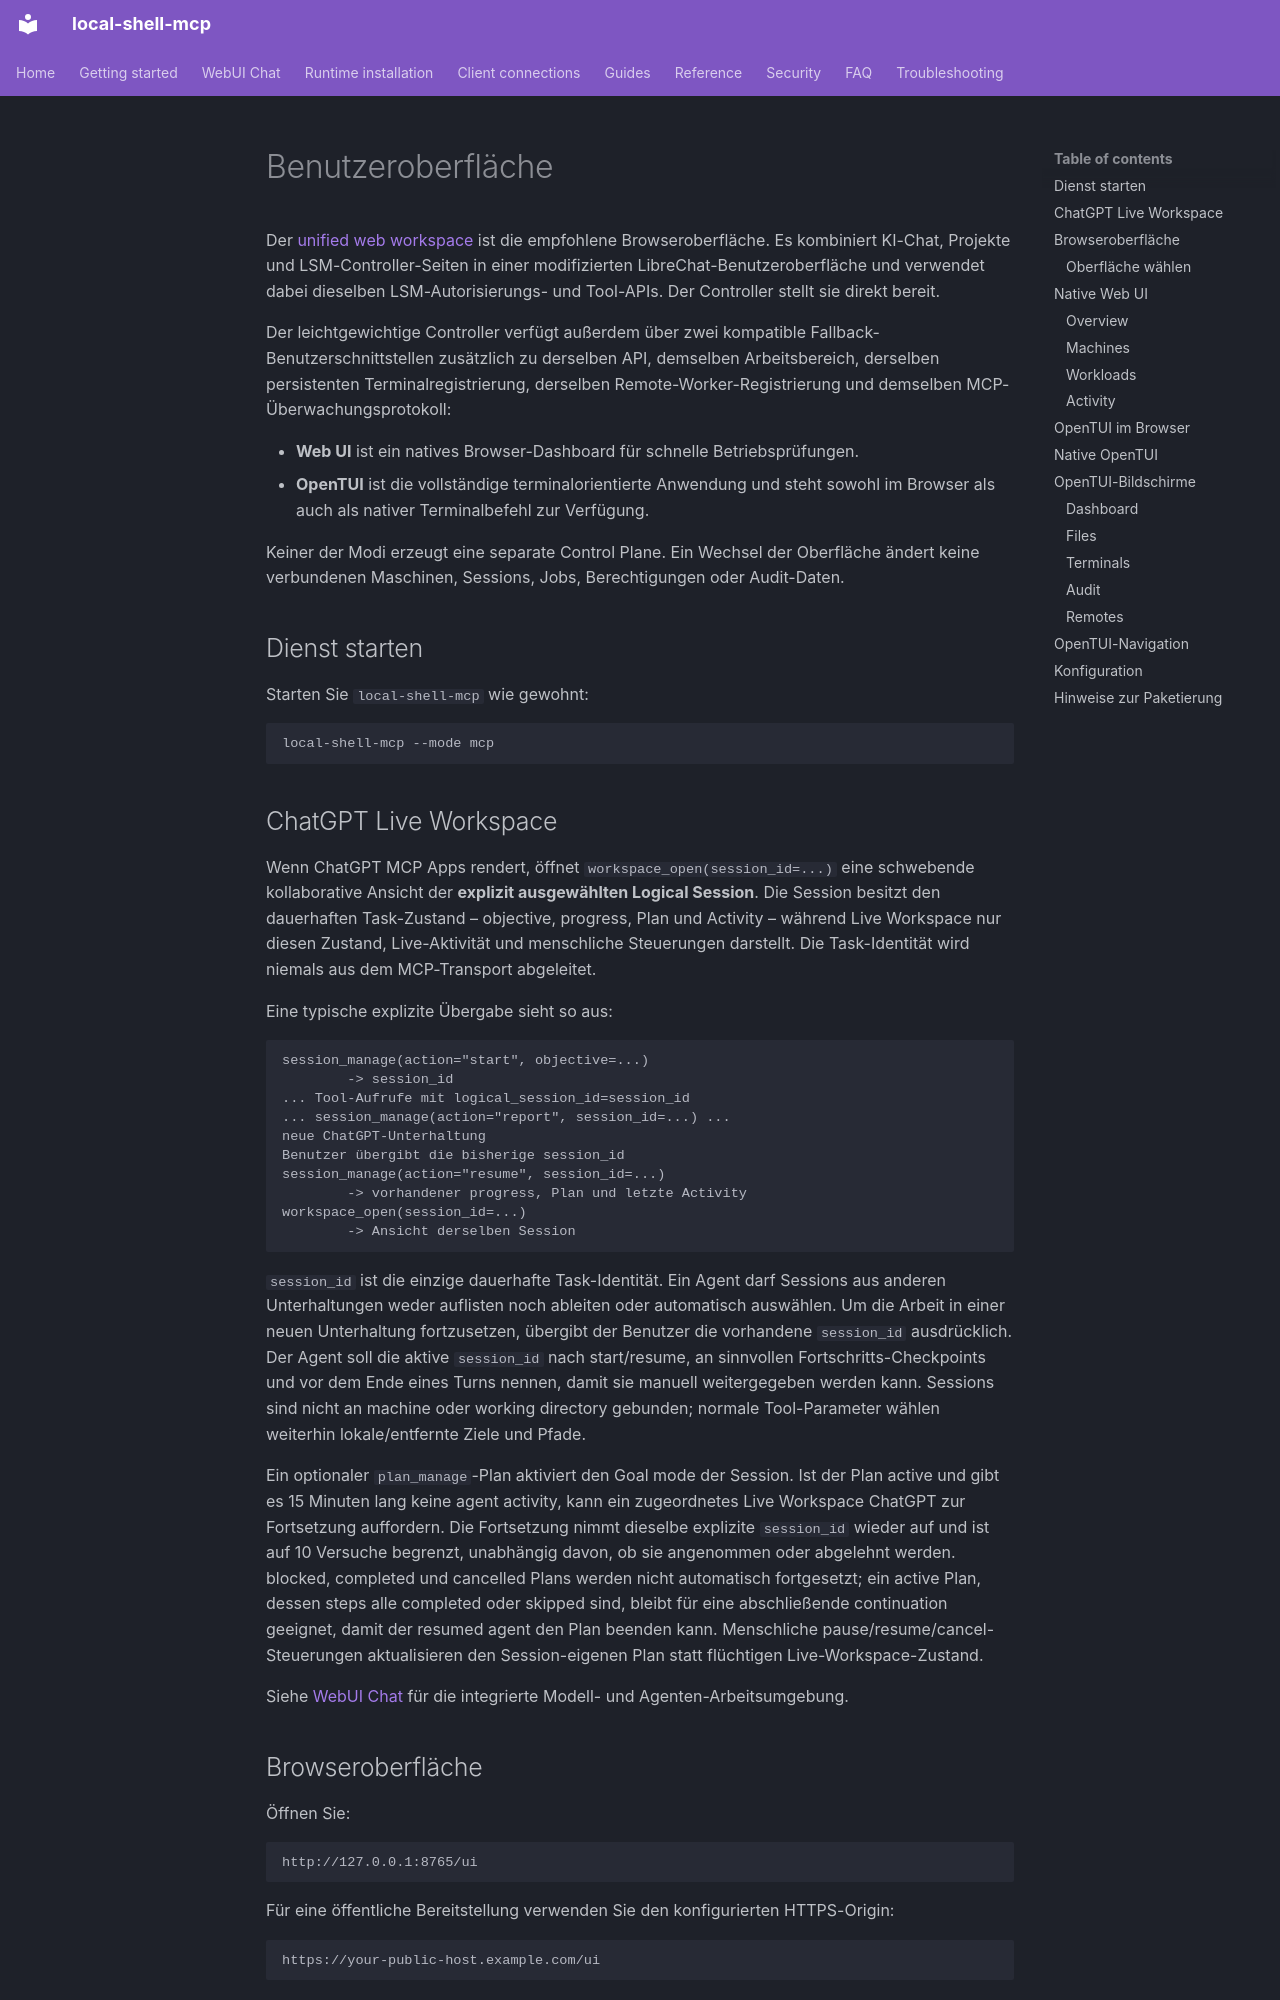

repository: fwerkor/local-shell-mcp · page: guides/human-interface.de/index.html · generator: mkdocs

<!-- i18n-source-sha256: cf3a4edc159991c86aa5186d0a37bb8bcfaa59dda6f2f3c7da9070eb8bd8da51 -->
# Benutzeroberfläche

Der [unified web workspace](../getting-started/web-workspace.md) ist die empfohlene Browseroberfläche. Es kombiniert KI-Chat, Projekte und LSM-Controller-Seiten in einer modifizierten LibreChat-Benutzeroberfläche und verwendet dabei dieselben LSM-Autorisierungs- und Tool-APIs. Der Controller stellt sie direkt bereit.

Der leichtgewichtige Controller verfügt außerdem über zwei kompatible Fallback-Benutzerschnittstellen zusätzlich zu derselben API, demselben Arbeitsbereich, derselben persistenten Terminalregistrierung, derselben Remote-Worker-Registrierung und demselben MCP-Überwachungsprotokoll:

- **Web UI** ist ein natives Browser-Dashboard für schnelle Betriebsprüfungen.
- **OpenTUI** ist die vollständige terminalorientierte Anwendung und steht sowohl im Browser als auch als nativer Terminalbefehl zur Verfügung.

Keiner der Modi erzeugt eine separate Control Plane. Ein Wechsel der Oberfläche ändert keine verbundenen Maschinen, Sessions, Jobs, Berechtigungen oder Audit-Daten.

## Dienst starten

Starten Sie `local-shell-mcp` wie gewohnt:

```bash
local-shell-mcp --mode mcp
```
